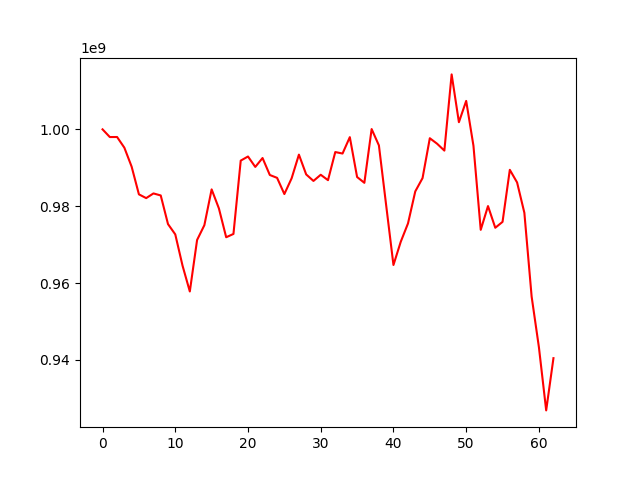

The table this chart was drawn from, first rows:
, 0
0, 1000000000
1, 997997337
2, 998007675
3, 995226210
4, 990295090
5, 983093615
6, 982112303
7, 983331628
8, 982804416
9, 975357252
10, 972676097
11, 964532274
12, 957824202
13, 971222830
14, 975070034
15, 984381278
16, 979425204
17, 971932066
18, 972792063
19, 991868062
20, 992937763
21, 990226138
22, 992542092
23, 988127359
24, 987384305
25, 983166001
26, 987269897
27, 993425107
28, 988273195
29, 986581272
30, 988187552
31, 986780681
32, 994093431
33, 993708836
34, 997972314
35, 987600637
36, 986090039
37, 1000074383
38, 995823502
39, 980209252
40, 964711282
41, 970741208
42, 975529298
43, 983858209
44, 987317360
45, 997691778
46, 996261140
47, 994471991
48, 1014295380
49, 1001861021
50, 1007399858
51, 995731336
52, 973858957
53, 980040334
54, 974400932
55, 975932043
56, 989472945
57, 986185751
58, 978296772
59, 956487106
... 3 more rows
